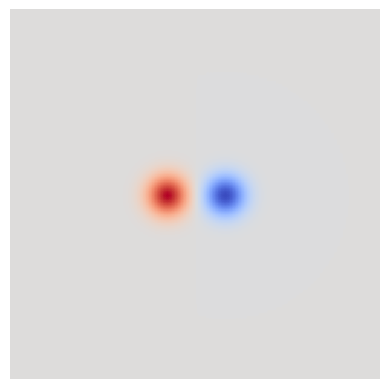

This figure's Python source:
#!/usr/bin/env python3
# -*- coding: utf-8 -*-

import argparse
import numpy as np
import matplotlib.pyplot as plt
from pathlib import Path

parser = argparse.ArgumentParser()

parser.add_argument("--size", type=int, default=128)
parser.add_argument("--distance", type=float, default=20.0)
parser.add_argument("--angle", type=float, default=0.0)

args = parser.parse_args()

SIZE = args.size
DIST = args.distance
ANGLE = args.angle

OUT = Path("figures")
OUT.mkdir(exist_ok=True)

# ===============================
# BUILD 2 ATOMS
# ===============================

def gaussian_blob(cx, cy, sigma=5):
    y, x = np.indices((SIZE, SIZE))
    return np.exp(-((x-cx)**2 + (y-cy)**2)/(2*sigma**2))

cx = SIZE/2
cy = SIZE/2

dx = DIST * np.cos(ANGLE)
dy = DIST * np.sin(ANGLE)

atom1 = gaussian_blob(cx - dx/2, cy - dy/2)
atom2 = gaussian_blob(cx + dx/2, cy + dy/2)

field = atom1 - atom2  # dipole structure

# ===============================
# METRICS
# ===============================

interaction_strength = np.sum(np.abs(atom1 * atom2))

if interaction_strength < 0.01:
    regime = "independent"
elif interaction_strength < 0.1:
    regime = "weak coupling"
else:
    regime = "dipole formed"

# ===============================
# SAVE
# ===============================

plt.imshow(field, cmap="coolwarm")
plt.axis("off")
plt.savefig(OUT / "app_proto_dipole.png", dpi=300)
plt.close()

# ===============================
# PRINT
# ===============================

print(f"interaction_strength={interaction_strength}")
print(f"regime={regime}")
